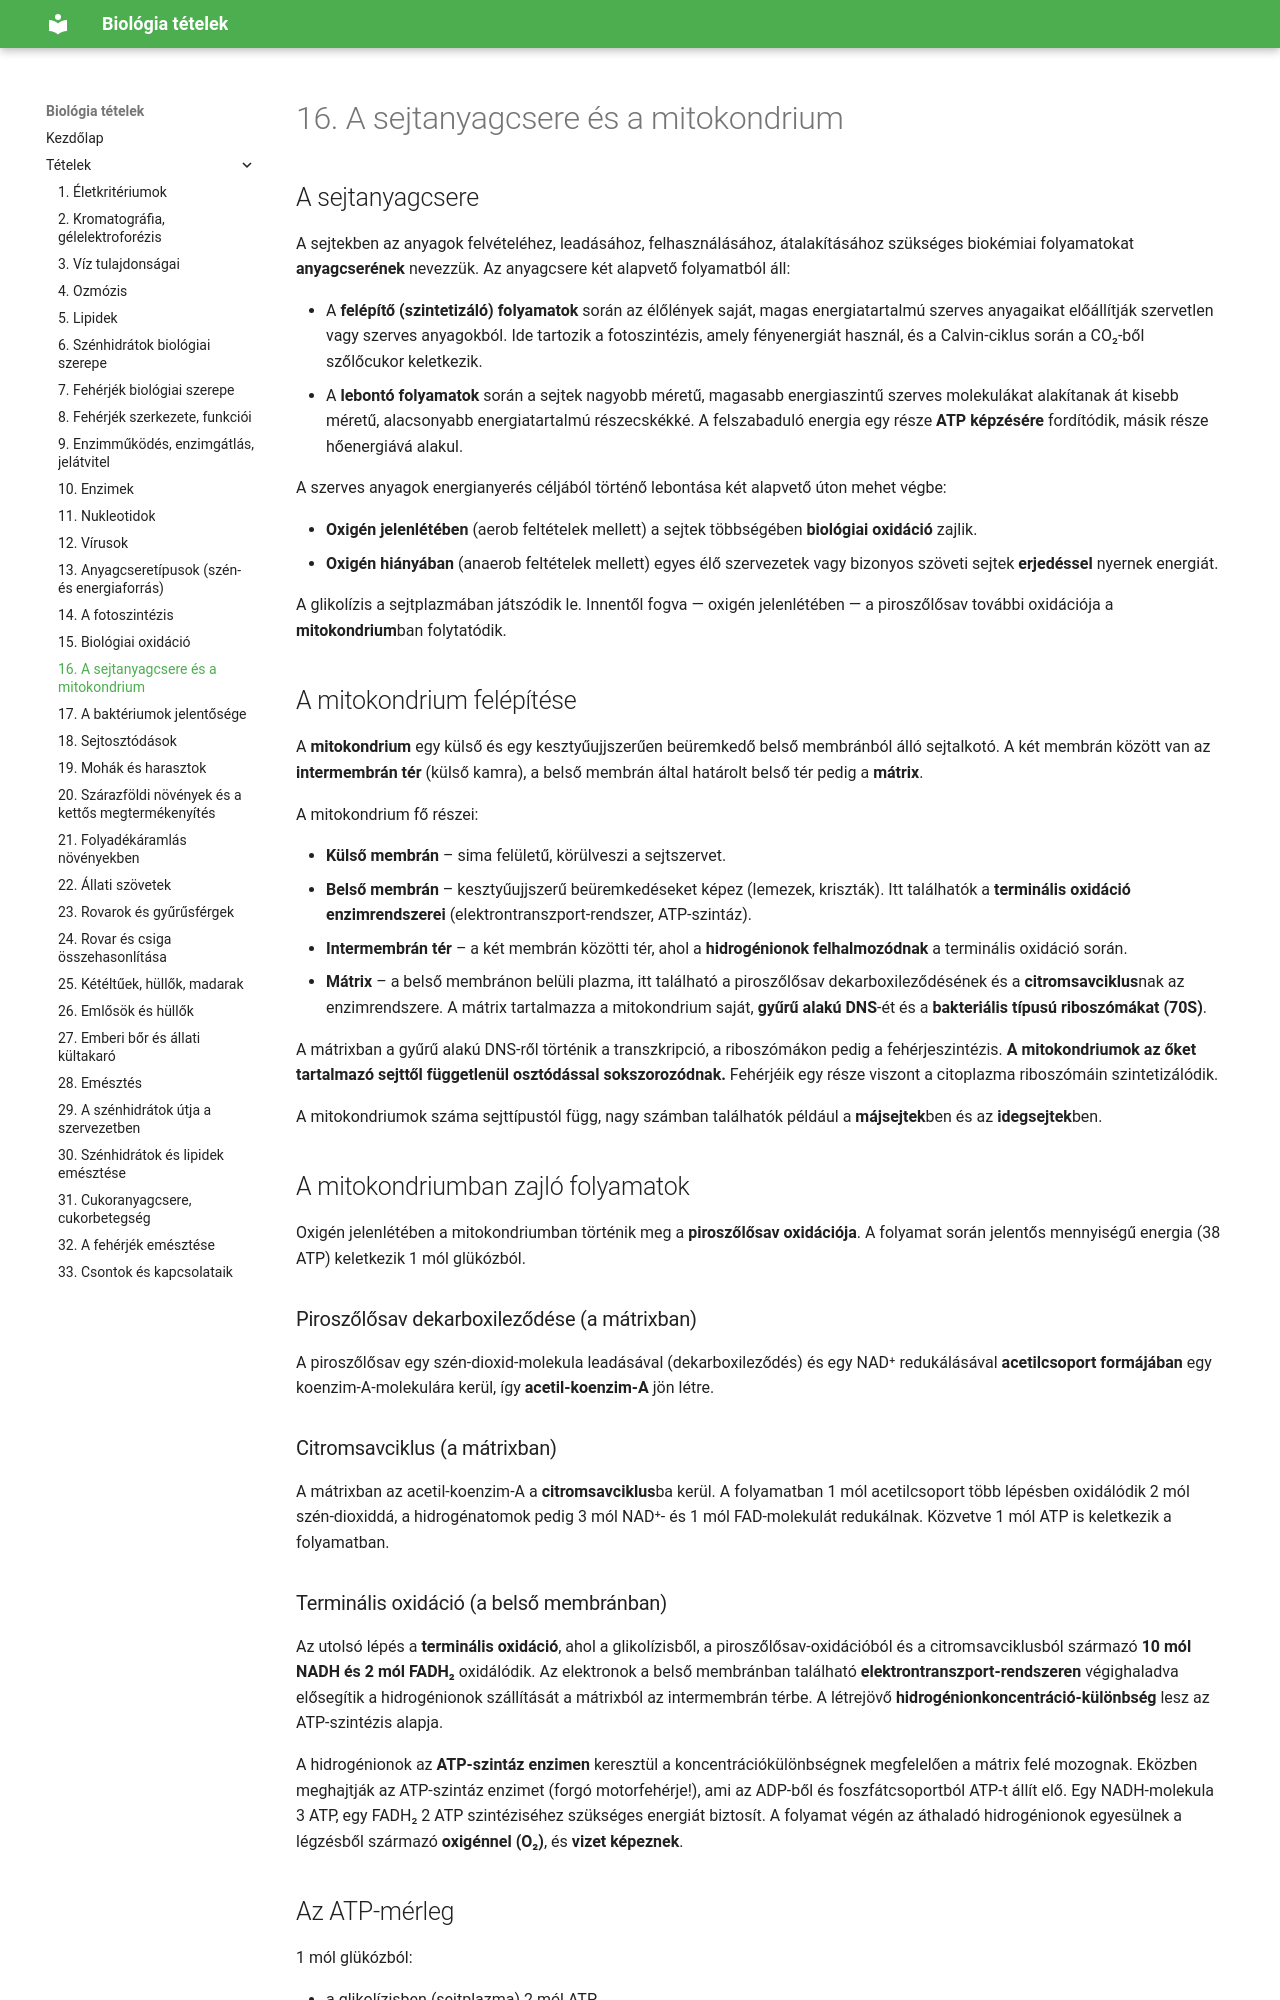

repository: ERGO-NET/bio-erettsegi-vazlatok · page: 16-sejtanyagcsere-mitokondrium/index.html · generator: mkdocs

# 16. A sejtanyagcsere és a mitokondrium

## A sejtanyagcsere

A sejtekben az anyagok felvételéhez, leadásához, felhasználásához, átalakításához szükséges biokémiai folyamatokat **anyagcserének** nevezzük. Az anyagcsere két alapvető folyamatból áll:

- A **felépítő (szintetizáló) folyamatok** során az élőlények saját, magas energiatartalmú szerves anyagaikat előállítják szervetlen vagy szerves anyagokból. Ide tartozik a fotoszintézis, amely fényenergiát használ, és a Calvin-ciklus során a CO₂-ből szőlőcukor keletkezik.
- A **lebontó folyamatok** során a sejtek nagyobb méretű, magasabb energiaszintű szerves molekulákat alakítanak át kisebb méretű, alacsonyabb energiatartalmú részecskékké. A felszabaduló energia egy része **ATP képzésére** fordítódik, másik része hőenergiává alakul.

A szerves anyagok energianyerés céljából történő lebontása két alapvető úton mehet végbe:

- **Oxigén jelenlétében** (aerob feltételek mellett) a sejtek többségében **biológiai oxidáció** zajlik.
- **Oxigén hiányában** (anaerob feltételek mellett) egyes élő szervezetek vagy bizonyos szöveti sejtek **erjedéssel** nyernek energiát.

A glikolízis a sejtplazmában játszódik le. Innentől fogva — oxigén jelenlétében — a piroszőlősav további oxidációja a **mitokondrium**ban folytatódik.

## A mitokondrium felépítése

A **mitokondrium** egy külső és egy kesztyűujjszerűen beüremkedő belső membránból álló sejtalkotó. A két membrán között van az **intermembrán tér** (külső kamra), a belső membrán által határolt belső tér pedig a **mátrix**.

A mitokondrium fő részei:

- **Külső membrán** – sima felületű, körülveszi a sejtszervet.
- **Belső membrán** – kesztyűujjszerű beüremkedéseket képez (lemezek, kriszták). Itt találhatók a **terminális oxidáció enzimrendszerei** (elektrontranszport-rendszer, ATP-szintáz).
- **Intermembrán tér** – a két membrán közötti tér, ahol a **hidrogénionok felhalmozódnak** a terminális oxidáció során.
- **Mátrix** – a belső membránon belüli plazma, itt található a piroszőlősav dekarboxileződésének és a **citromsavciklus**nak az enzimrendszere. A mátrix tartalmazza a mitokondrium saját, **gyűrű alakú DNS**-ét és a **bakteriális típusú riboszómákat (70S)**.

A mátrixban a gyűrű alakú DNS-ről történik a transzkripció, a riboszómákon pedig a fehérjeszintézis. **A mitokondriumok az őket tartalmazó sejttől függetlenül osztódással sokszorozódnak.** Fehérjéik egy része viszont a citoplazma riboszómáin szintetizálódik.

A mitokondriumok száma sejttípustól függ, nagy számban találhatók például a **májsejtek**ben és az **idegsejtek**ben.

## A mitokondriumban zajló folyamatok

Oxigén jelenlétében a mitokondriumban történik meg a **piroszőlősav oxidációja**. A folyamat során jelentős mennyiségű energia (38 ATP) keletkezik 1 mól glükózból.
